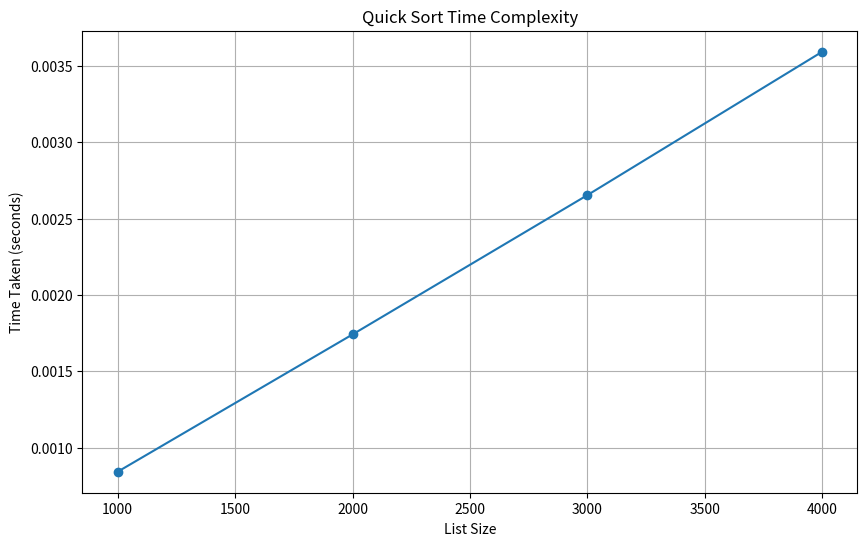

Here is the Python script that generated this plot:
import random
import time
import matplotlib.pyplot as plt
import os

def quick_sort(arr):
    if len(arr) <= 1:
        return arr
    pivot = arr[len(arr) // 2]
    left = [x for x in arr if x < pivot]
    middle = [x for x in arr if x == pivot]
    right = [x for x in arr if x > pivot]
    return quick_sort(left) + middle + quick_sort(right)

def generate_random_list(size):
    return [random.randint(0, 10000) for _ in range(size)]

def save_list_to_file(lst, filename):
    with open(filename, 'w') as file:
        for item in lst:
            file.write(f"{item}\n")

def read_list_from_file(filename):
    with open(filename, 'r') as file:
        return [int(line.strip()) for line in file]

def measure_time_for_sorting(file_name):
    data = read_list_from_file(file_name)
    start_time = time.time()
    quick_sort(data)
    end_time = time.time()
    return end_time - start_time

# Define the sizes of the lists and corresponding filenames
sizes = [1000, 2000, 3000, 4000]
file_names = [f"random_list_{size}.txt" for size in sizes]
times = []

# Generate and save lists to files if they do not already exist
for size, file_name in zip(sizes, file_names):
    if not os.path.exists(file_name):
        print(f"Generating and saving list of size {size} to {file_name}...")
        random_list = generate_random_list(size)
        save_list_to_file(random_list, file_name)
    else:
        print(f"File {file_name} already exists. Skipping generation.")

# Measure the time taken to sort lists of different sizes
for size, file_name in zip(sizes, file_names):
    print(f"Sorting list from file {file_name}...")
    elapsed_time = measure_time_for_sorting(file_name)
    times.append(elapsed_time)
    print(f"Time taken: {elapsed_time:.4f} seconds")

# Plot the results
plt.figure(figsize=(10, 6))
plt.plot(sizes, times, marker='o')
plt.xlabel('List Size')
plt.ylabel('Time Taken (seconds)')
plt.title('Quick Sort Time Complexity')
plt.grid(True)
plt.show()
